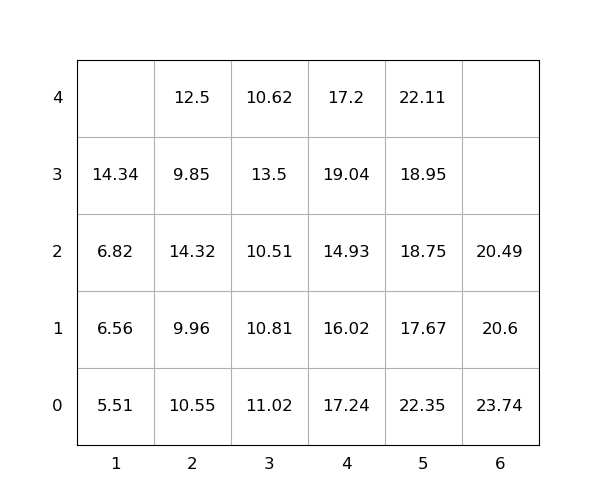

The table this chart was drawn from, first rows:
idx, loc_x, loc_y, loc_z, weight, group, score, seq, reloc, size(ft)
1, 5, 0, 0, 22.35, 0, 22.35, 1, 1.0, 20
2, 2, 0, 0, 10.55, 0, 10.55, 2, 1.0, 20
3, 2, 0, 1, 9.96, 0, 9.96, 3, 1, 20
4, 5, 0, 1, 17.67, 0, 17.67, 4, 1.0, 20
5, 6, 0, 0, 23.74, 0, 23.74, 5, 1.0, 20
6, 2, 0, 2, 14.32, 0, 14.32, 6, 1, 20
7, 2, 0, 3, 9.85, 0, 9.85, 7, 1.0, 20
8, 5, 0, 2, 18.75, 0, 18.75, 8, 1.0, 20
9, 4, 0, 0, 17.24, 0, 17.24, 9, 1, 20
10, 2, 0, 4, 12.5, 0, 12.5, 10, 1.0, 20
11, 1, 0, 0, 5.51, 0, 5.51, 11, 0, 20
12, 1, 0, 1, 6.56, 0, 6.56, 12, 1.0, 20
13, 1, 0, 2, 6.82, 0, 6.82, 13, 1.0, 20
14, 1, 0, 3, 14.34, 0, 14.34, 14, 1.0, 20
15, 5, 0, 3, 18.95, 0, 18.95, 15, 1.0, 20
16, 5, 0, 4, 22.11, 0, 22.11, 16, 1.0, 20
17, 6, 0, 1, 20.6, 0, 20.6, 17, 1.0, 20
18, 4, 0, 1, 16.02, 0, 16.02, 18, 1.0, 20
19, 6, 0, 2, 20.49, 0, 20.49, 19, 1.0, 20
20, 3, 0, 0, 11.02, 0, 11.02, 20, 1, 20
21, 3, 0, 1, 10.81, 0, 10.81, 21, 1, 20
22, 3, 0, 2, 10.51, 0, 10.51, 22, 1.0, 20
23, 3, 0, 3, 13.5, 0, 13.5, 23, 1.0, 20
24, 4, 0, 2, 14.93, 0, 14.93, 24, 1.0, 20
25, 4, 0, 3, 19.04, 0, 19.04, 25, 1.0, 20
26, 4, 0, 4, 17.2, 0, 17.2, 26, 1.0, 20
27, 3, 0, 4, 10.62, 0, 10.62, 27, 1.0, 20
